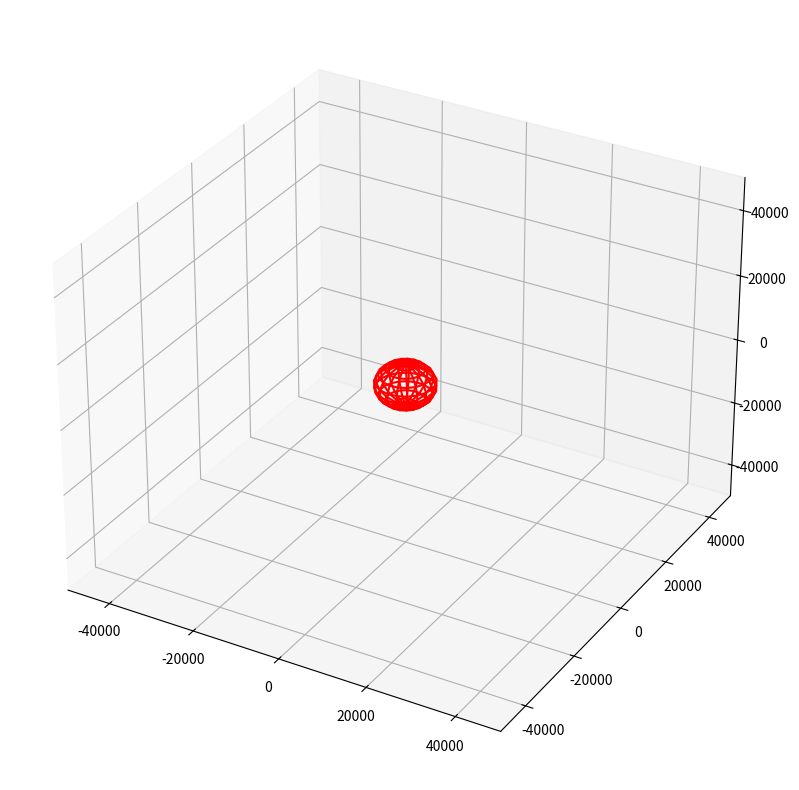

Generate this figure with matplotlib:

# -*- encoding: utf-8 -*-
'''
@File    :   Satellite.py
@Time    :   2019/11/28 09:27:44
[redacted]
@Version :   1.2
[redacted]
'''


import numpy as np
import matplotlib
import matplotlib.pyplot as plt
import matplotlib.animation as amt
from scipy.integrate import odeint
from mpl_toolkits.mplot3d import Axes3D



def get_config(t, r=6400, v=10):
    """求解二阶微分方程，二阶微分方程见图片，为了便于求解，将二阶微分方程转换为一阶微分方程
    即： 定义
        y1 = r 极坐标
        y2 = /theta 初始角度
        y3： 初始径向线速度
        y4: 初始角速度
        其一阶微分方程为：
        y1'=y3
        y2'=y4
        y3'=-K/(y1*y1) + y1*y4*y4
        y4'=-2*y3*y4/y1
    
    Args:
        t (int): 离散的时间变量，t为结束时间
        r (int): 近地点的距离
        v (int): 发射的速度
    
    Returns:
        [list]: 返回[y1, y2, y3, y4]
    """   
    ti = np.arange(0, t, 0.5)   # 以0.5切片，求解，离散量
    def run(w, t, k):
        y1, y2, y3, y4 = w
        return y3, y4, -k/(y1*y1)+y1*y4*y4, -2*y3*y4/y1

    k = 401408  # 地球重力系数

    w0 = (r, 0, 0, v/r) # 使用np.pi可以使卫星从左侧开始转圈圈
    
    result = odeint(run, w0, ti, args=(k,))
    return result

def data_gen(t, r, v):
    """ 也许可以这么考虑吧，当我转过一圈之后，我就可以将线稳定下来，只将构成轨道的result传入，这样就节约了大量的内存 """
    result = get_config(t, r, v)
    print(result[:, 2]>np.pi)
    print(np.all(result[:, 2] < np.pi*2))
    print(result[10050:10100, 2])
    for i in range(0, len(result), 500):
        yield result[0:i]

def update_one(result, r, angel, ln, ln2):
    rho, the = result[-1, 0:2] if len(result) !=0 else (r, 0)  
    xt = rho * np.cos(the)
    yt = rho * np.sin(the) * np.cos(angel)
    zt = rho * np.sin(the) * np.sin(angel)
    ln2.set_data([xt], [yt])
    ln2.set_3d_properties([zt])
    
    #  这是轨迹的图像
    x = result[:, 0] * np.cos(result[:, 1])
    y = result[:, 0] * np.sin(result[:, 1]) * np.cos(angel)
    z = result[:, 0] * np.sin(result[:, 1]) * np.sin(angel)  # 我只能实现简单的旋转，再复杂一些，我就不会了，但很明显，这不是现实中应有的结果，如果想改，也许后期可以再改
    
    ln.set_data(x,y)
    ln.set_3d_properties(z)
    # exit()
    return ln2,ln


def update_two(t, r, v, angel, ln, ln2):
    """
    用于FunAnimation的函数，定义了每一帧时的状态
    
    Args:
        t (int): 为了形成轨迹，时间t是递增的，事实上，这也许不合理，
        r (int): 近地点的距离
        v (int): 发射的速度
        angel(int): 发射时的角度
        ln, ln2: 是轨迹和卫星
    """    
    # global ln, ln2
    result = get_config(t, r, v)  # 求解  r和/theta
    """
    flags = result[1:,0] >= 6400  # 只有你的卫星轨道全大于6400,才能保证你不会撞到地球
    if not np.all(flags==True):  # 用于判断，你有没有撞到地球
        print("糟糕了，卫星撞地球了")
        exit() """
    # 这个是卫星的图像
    rho, the = result[-1, 0:2] if len(result) !=0 else (r, 0)  
    xt = rho * np.cos(the)
    yt = rho * np.sin(the) * np.cos(angel)
    zt = rho * np.sin(the) * np.sin(angel)
    ln2.set_data([xt], [yt])
    ln2.set_3d_properties([zt])
    
    #  这是轨迹的图像
    x = result[:, 0] * np.cos(result[:, 1])
    y = result[:, 0] * np.sin(result[:, 1]) * np.cos(angel)
    z = result[:, 0] * np.sin(result[:, 1]) * np.sin(angel)  # 我只能实现简单的旋转，再复杂一些，我就不会了，但很明显，这不是现实中应有的结果，如果想改，也许后期可以再改
    
    ln.set_data(x,y)
    ln.set_3d_properties(z)
    # exit()
    return ln2,ln

def draw_s_track(t, ln, ln2):
    """
    画同步卫星轨迹
    """    
    h = 35786   # 同步卫星高度为45786
    w = 2 * np.pi
    result = np.linspace(0, t, 50)
    ti = result[-1] if len(result) !=0 else 0

    xt = h * np.cos(w * ti) 
    yt = h * np.sin(w * ti)
    ln2.set_data([xt], [yt])
    ln2.set_3d_properties([0])


    x = h * np.cos(w*result)
    y = h * np.sin(w*result)
    z = np.zeros(len(result))
    # print(x.shape, y.shape, z.shape)
    ln.set_data(x, y)
    ln.set_3d_properties(z)

    return ln2, ln

def draw_sphere(ax, r=6400):
    """
    画一个球体
    
    Args:
        ax : 用于作画的坐标戏
        r : 球体的半径
    """
    alpha, psi = np.mgrid[0:2*np.pi:20j, 0:np.pi:10j]
    ex =r * np.sin(psi) * np.cos(alpha)
    ey =r * np.sin(psi) * np.sin(alpha)
    ez =r * np.cos(psi)
    ax.plot_wireframe(ex, ey, ez, color='r')

def input_config():
    """
    输入数据
    Returns:
        [Tuple]: 返回速度， 近地点高度， 角度
        其中，角度是与Y轴负方向的夹角
    """         
    r = input('输入近地点高度(默认为6400Km)')
    v = input('输入初始速度(默认为10Km/s)')
    angel = input('输入初始角度(默认为0度)')
    if not((r=="" or r.isalnum()) \
        and (v=="" or v.isalnum()) \
        and (angel=="" or angel.isalnum())):
        print("请只输入数字")
        set_config()

    r = int(r) if r != "" else 6400
    v = int(v) if v != "" else 10
    angel = int(angel)/180*np.pi if angel != "" else 0
    return (r, v, angel)

def draw_satellite(f, ax, r=6400, v=10, angel=0, track=1):

    flag = 1
    
    result = get_config(20000,  r, v)
    flags = result[0:,0] >= 6400  # 只有你的卫星轨道全大于6400,才能保证你不会撞到地球
    if not np.all(flags==True):  # 用于判断，你有没有撞到地球
        flag = 0
        return None, None, flag

    draw_sphere(ax, 6400)   # earth
    ln, = ax.plot([], [], [], color='purple')   # 轨迹

    ln2, =ax.plot([], [], [], marker='o', color='black', markersize=8)   # 卫星


    if track == 2:  # 同步卫星单独的计算公式，
        ani = amt.FuncAnimation(f, draw_s_track, frames=np.arange(0, 4, 0.0025), fargs=(ln, ln2), interval=20)
    else:
        # ani = amt.FuncAnimation(f, update,_two frames=np.arange(0, 50000, 100), fargs=(r, v, angel, ln, ln2),interval=2)
        ani = amt.FuncAnimation(f, update_one, frames=lambda:data_gen(100000, r, v), fargs=(r, angel, ln, ln2), interval=2)
        # 这种方式比原始方式还要慢，也许是因为传的参数的内存太大了。。以至于导致了这种现象
        # 如果你是mac用户，请注释上面，而将下面这句取消注释
        # ani = amt.FuncAnimation(f, update,frames=range(0, 100000, 100),fargs=(r, v, angel),interval=2, blit=False)
    return f, ani, flag

if __name__ == '__main__':

    # r, v, angel = input_config()    # 如果要手动输入将下面的注释掉，然后将这一行取消注释

    f = plt.figure(figsize=(10, 10))
    ax = f.add_subplot(111, projection='3d')    

    ax.set_xlim([-50000, 50000])    # 由于稍微改一点就会超出坐标系，如果想要得到更好的显示，请修改坐标系
    ax.set_ylim([-50000, 50000])
    ax.set_zlim([-50000, 50000])

    f, ani, _ = draw_satellite(f, ax, v=10, r=7000)
    plt.show()
